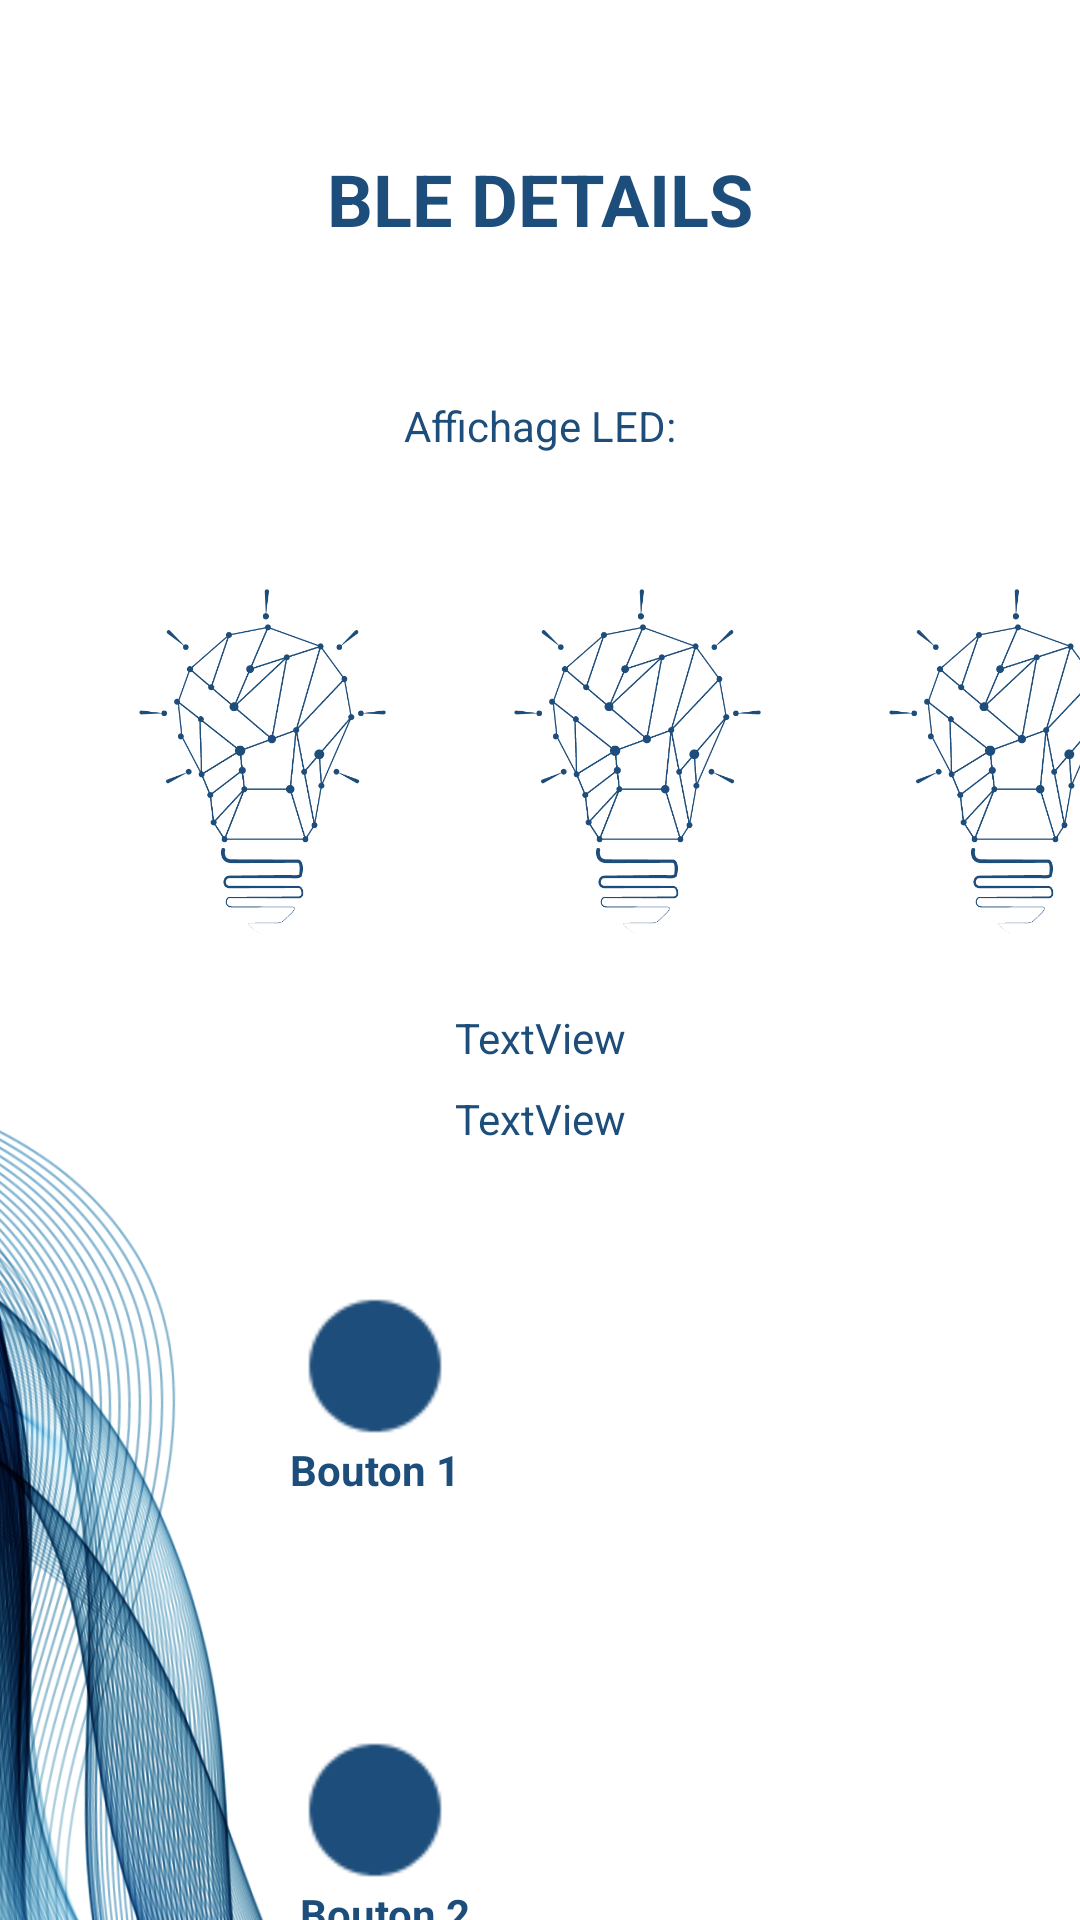

Here is an Android app screen rendered from its layout file. Give the layout XML and the strings, colors and styles it references.
<!-- AndroidManifest.xml: application theme Theme.AndroidSmartDevice -->
<!-- res/layout/activity_device.xml -->
<?xml version="1.0" encoding="utf-8"?>
<androidx.constraintlayout.widget.ConstraintLayout xmlns:android="http://schemas.android.com/apk/res/android"
    xmlns:app="http://schemas.android.com/apk/res-auto"
    xmlns:tools="http://schemas.android.com/tools"
    android:layout_width="match_parent"
    android:layout_height="match_parent"
    tools:context=".DeviceActivity">


    <ImageView
        android:id="@+id/imgfond"
        android:layout_width="wrap_content"
        android:layout_height="wrap_content"
        android:layout_marginStart="-200dp"
        android:layout_marginTop="200dp"
        android:layout_marginEnd="180dp"
        android:rotation="178"
        app:layout_constraintEnd_toEndOf="parent"
        app:layout_constraintStart_toStartOf="parent"
        app:layout_constraintTop_toTopOf="parent"
        app:srcCompat="@drawable/sans_titre__3_" />

    <TextView
        android:id="@+id/title"
        android:layout_width="wrap_content"
        android:layout_height="wrap_content"
        android:layout_marginTop="50dp"
        android:text="BLE DETAILS"
        android:textColor="#1D4D7A"
        android:textSize="24dp"
        android:textStyle="bold"
        app:layout_constraintEnd_toEndOf="parent"
        app:layout_constraintStart_toStartOf="parent"
        app:layout_constraintTop_toTopOf="parent" />

    <TextView
        android:id="@+id/textaffichageLED"
        android:layout_width="wrap_content"
        android:layout_height="wrap_content"
        android:layout_marginTop="50dp"
        android:text="Affichage LED:"
        android:textColor="#1D4D7A"
        app:layout_constraintEnd_toEndOf="parent"
        app:layout_constraintStart_toStartOf="parent"
        app:layout_constraintTop_toBottomOf="@+id/title" />

    <ImageView
        android:id="@+id/compteur1"
        android:layout_width="50dp"
        android:layout_height="50dp"
        android:layout_marginStart="100dp"
        android:layout_marginTop="48dp"
        android:background="#001D4D7A"
        app:layout_constraintStart_toStartOf="parent"
        app:layout_constraintTop_toBottomOf="@+id/addressMAC"
        app:srcCompat="@android:drawable/presence_online"
        app:tint="#1D4D7A" />

    <ImageView
        android:id="@+id/compteur2"
        android:layout_width="50dp"
        android:layout_height="50dp"
        android:layout_marginStart="100dp"
        android:layout_marginTop="50dp"
        android:background="#001D4D7A"
        app:layout_constraintStart_toStartOf="parent"
        app:layout_constraintTop_toBottomOf="@+id/nombreTextView1"
        app:srcCompat="@android:drawable/presence_online"
        app:tint="#1D4D7A" />

    <ImageView
        android:id="@+id/led1"
        android:layout_width="125dp"
        android:layout_height="125dp"
        android:layout_marginStart="25dp"
        android:layout_marginTop="40dp"
        app:layout_constraintStart_toStartOf="parent"
        app:layout_constraintTop_toBottomOf="@+id/textaffichageLED"
        app:srcCompat="@drawable/sans_titre__12_" />

    <ImageView
        android:id="@+id/led2"
        android:layout_width="125dp"
        android:layout_height="125dp"
        app:layout_constraintBottom_toBottomOf="@+id/led1"
        app:layout_constraintStart_toEndOf="@+id/led1"
        app:layout_constraintTop_toTopOf="@+id/led1"
        app:srcCompat="@drawable/sans_titre__12_" />

    <ImageView
        android:id="@+id/led3"
        android:layout_width="125dp"
        android:layout_height="125dp"
        app:layout_constraintBottom_toBottomOf="@+id/led2"
        app:layout_constraintStart_toEndOf="@+id/led2"
        app:srcCompat="@drawable/sans_titre__12_" />

    <TextView
        android:id="@+id/Name"
        android:layout_width="wrap_content"
        android:layout_height="wrap_content"
        android:layout_marginTop="20dp"
        android:text="TextView"
        android:textColor="#1D4D7A"
        app:layout_constraintEnd_toEndOf="parent"
        app:layout_constraintStart_toStartOf="parent"
        app:layout_constraintTop_toBottomOf="@+id/led2" />

    <TextView
        android:id="@+id/addressMAC"
        android:layout_width="wrap_content"
        android:layout_height="wrap_content"
        android:layout_marginTop="8dp"
        android:text="TextView"
        android:textColor="#1D4D7A"
        app:layout_constraintEnd_toEndOf="parent"
        app:layout_constraintStart_toStartOf="parent"
        app:layout_constraintTop_toBottomOf="@+id/Name" />

    <TextView
        android:id="@+id/Btn1"
        android:layout_width="wrap_content"
        android:layout_height="wrap_content"
        android:text="Bouton 1"
        android:textColor="#1D4D7A"
        android:textStyle="bold"
        app:layout_constraintEnd_toEndOf="@+id/compteur1"
        app:layout_constraintStart_toStartOf="@+id/compteur1"
        app:layout_constraintTop_toBottomOf="@+id/compteur1" />

    <TextView
        android:id="@+id/nombreTextView1"
        android:layout_width="wrap_content"
        android:layout_height="wrap_content"
        android:layout_marginTop="10dp"
        android:textColor="#1D4D7A"
        android:visibility="visible"
        app:layout_constraintEnd_toEndOf="parent"
        app:layout_constraintStart_toStartOf="@+id/Btn1"
        app:layout_constraintTop_toBottomOf="@+id/Btn1" />

    <TextView
        android:id="@+id/Btn2"
        android:layout_width="wrap_content"
        android:layout_height="wrap_content"
        android:text="Bouton 2"
        android:textColor="#1D4D7A"
        android:textStyle="bold"
        app:layout_constraintStart_toStartOf="@+id/compteur2"
        app:layout_constraintTop_toBottomOf="@+id/compteur2" />

    <TextView
        android:id="@+id/nombretextView2"
        android:layout_width="wrap_content"
        android:layout_height="wrap_content"
        android:layout_marginTop="10dp"
        android:textColor="#1D4D7A"
        android:visibility="visible"
        app:layout_constraintEnd_toEndOf="parent"
        app:layout_constraintStart_toStartOf="@+id/Btn2"
        app:layout_constraintTop_toBottomOf="@+id/Btn2" />

</androidx.constraintlayout.widget.ConstraintLayout>
<!-- resources referenced by this layout -->
<resources>
  <!-- drawable sans_titre__12_: png bitmap (drawable, 40489 bytes) -->
  <!-- drawable sans_titre__3_: png bitmap (drawable, 1005517 bytes) -->
  <style name="Theme.AndroidSmartDevice" parent="Theme.MaterialComponents.DayNight.DarkActionBar">
          
          <item name="colorPrimary">@color/purple_500</item>
          <item name="colorPrimaryVariant">@color/purple_700</item>
          <item name="colorOnPrimary">@color/white</item>
          
          <item name="colorSecondary">@color/teal_200</item>
          <item name="colorSecondaryVariant">@color/teal_700</item>
          <item name="colorOnSecondary">@color/black</item>
          
          <item name="android:statusBarColor">?attr/colorPrimary</item>
          
      </style>
  <!-- not gathered from this repository: default colours our renderer supplied (Android Studio template values) -->
  <color name="purple_500">#FF6200EE</color>
  <color name="purple_700">#FF3700B3</color>
  <color name="teal_200">#FF03DAC5</color>
  <color name="teal_700">#FF018786</color>
  <color name="black">#FF000000</color>
  <color name="white">#FFFFFFFF</color>
</resources>
